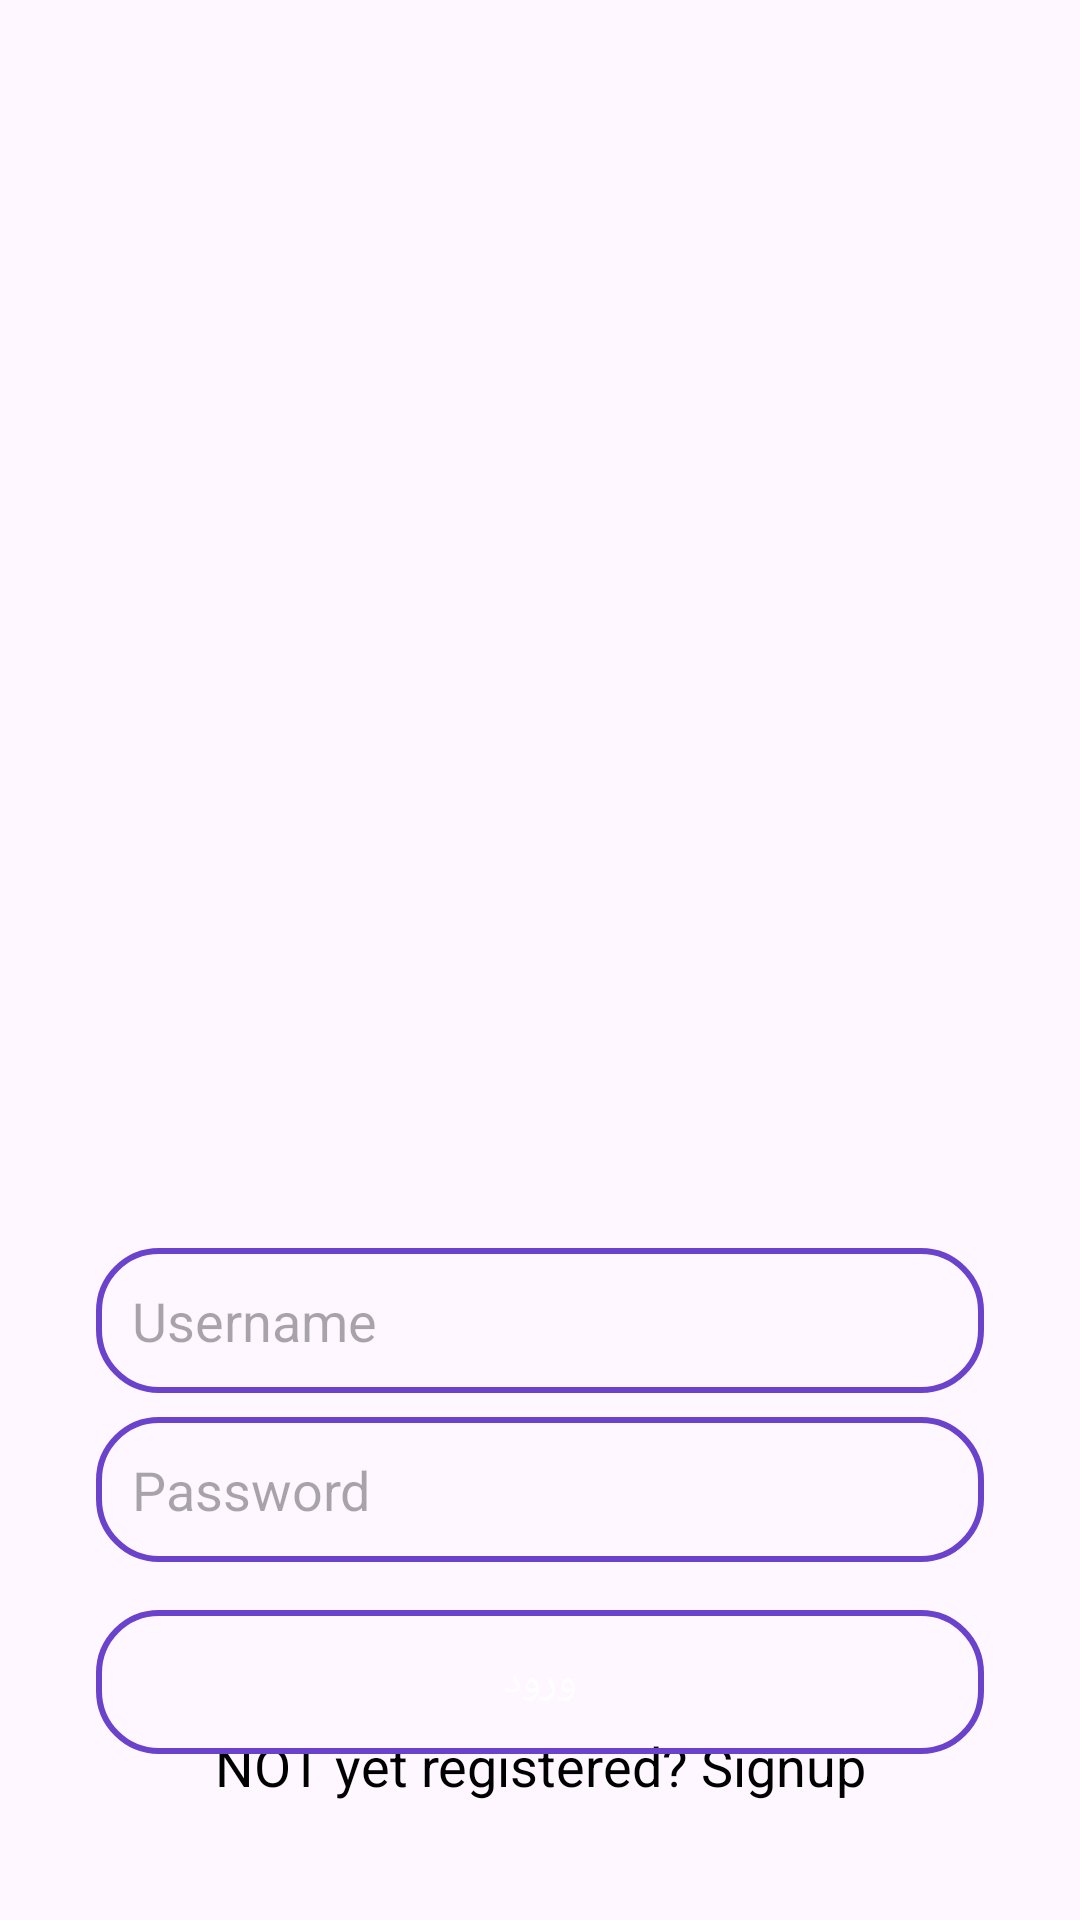

This screen was rendered from an Android layout file. Write that file and the resources it references.
<!-- AndroidManifest.xml: application theme Theme.LoginSignupAql -->
<!-- res/layout/activity_login.xml -->
<?xml version="1.0" encoding="utf-8"?>
<androidx.constraintlayout.widget.ConstraintLayout
    xmlns:android="http://schemas.android.com/apk/res/android"
    xmlns:app="http://schemas.android.com/apk/res-auto"
    xmlns:tools="http://schemas.android.com/tools"
    android:id="@+id/main"
    android:layout_width="match_parent"
    android:layout_height="match_parent"
    android:background="@drawable/signup"
    android:padding="16dp"
    tools:context=".LoginActivity">

    <EditText
        android:layout_width="0dp"
        android:layout_height="wrap_content"
        android:id="@+id/loginUsername"
        android:hint="Username"
        android:padding="12dp"
        android:background="@drawable/edittext"
        app:layout_constraintStart_toStartOf="parent"
        app:layout_constraintEnd_toEndOf="parent"
        app:layout_constraintTop_toTopOf="parent"
        android:layout_marginTop="400dp"
        android:layout_marginBottom="8dp"
        android:layout_marginStart="16dp"
        android:layout_marginEnd="16dp"
        app:layout_constraintBottom_toTopOf="@+id/loginPassword" />

    <EditText
        android:layout_width="0dp"
        android:layout_height="wrap_content"
        android:id="@+id/loginPassword"
        android:hint="Password"
        android:inputType="textPassword"
        android:padding="12dp"
        android:background="@drawable/edittext"
        app:layout_constraintStart_toStartOf="parent"
        app:layout_constraintEnd_toEndOf="parent"
        app:layout_constraintTop_toBottomOf="@id/loginUsername"
        app:layout_constraintBottom_toTopOf="@+id/loginButton"
        android:layout_marginStart="16dp"
        android:layout_marginEnd="16dp"
        android:layout_marginBottom="16dp" />

    <Button
        android:layout_width="0dp"
        android:layout_height="wrap_content"
        android:id="@+id/loginButton"
        android:hint="ورود"
        android:textColorHint="@color/white"
        android:layout_marginStart="16dp"
        android:layout_marginEnd="16dp"
        android:layout_marginBottom="16dp"
        android:inputType="textPassword"
        android:padding="12dp"
        android:background="@drawable/edittext"
        app:layout_constraintStart_toStartOf="parent"
        app:layout_constraintEnd_toEndOf="parent"
        app:layout_constraintTop_toBottomOf="@id/loginPassword"
        app:layout_constraintBottom_toTopOf="@+id/signupRedirect" />

    <TextView
        android:layout_width="0dp"
        android:layout_height="wrap_content"
        android:id="@+id/signupRedirect"
        android:text="NOT yet registered? Signup"
        android:textSize="18sp"
        android:gravity="center"
        android:textColor="@color/black"
        android:layout_marginTop="16dp"
        app:layout_constraintStart_toStartOf="parent"
        app:layout_constraintEnd_toEndOf="parent"
        app:layout_constraintTop_toBottomOf="parent"
        app:layout_constraintBottom_toTopOf="@+id/loginButton" />

</androidx.constraintlayout.widget.ConstraintLayout>
<!-- resources referenced by this layout -->
<resources>
  <color name="black">#FF000000</color>
  <color name="white">#FFFFFFFF</color>
  <!-- drawable edittext (drawable) -->
  <?xml version="1.0" encoding="utf-8"?>
  <shape xmlns:android="http://schemas.android.com/apk/res/android"
      android:shape="rectangle">
  
      <stroke
          android:color="@color/purple"
          android:width="2dp"/>
  
      <corners
          android:radius="20dp" />
  
  </shape>
  <style name="Theme.LoginSignupAql" parent="Base.Theme.LoginSignupAql" />
  <color name="purple">#6A42CC</color>
  <style name="Base.Theme.LoginSignupAql" parent="Theme.Material3.DayNight.NoActionBar">
          
          <item name="colorPrimary">@color/purple</item>
          <item name="colorPrimaryVariant">@color/purple</item>
          <item name="android:statusBarColor">@color/purple</item>
      </style>
</resources>
